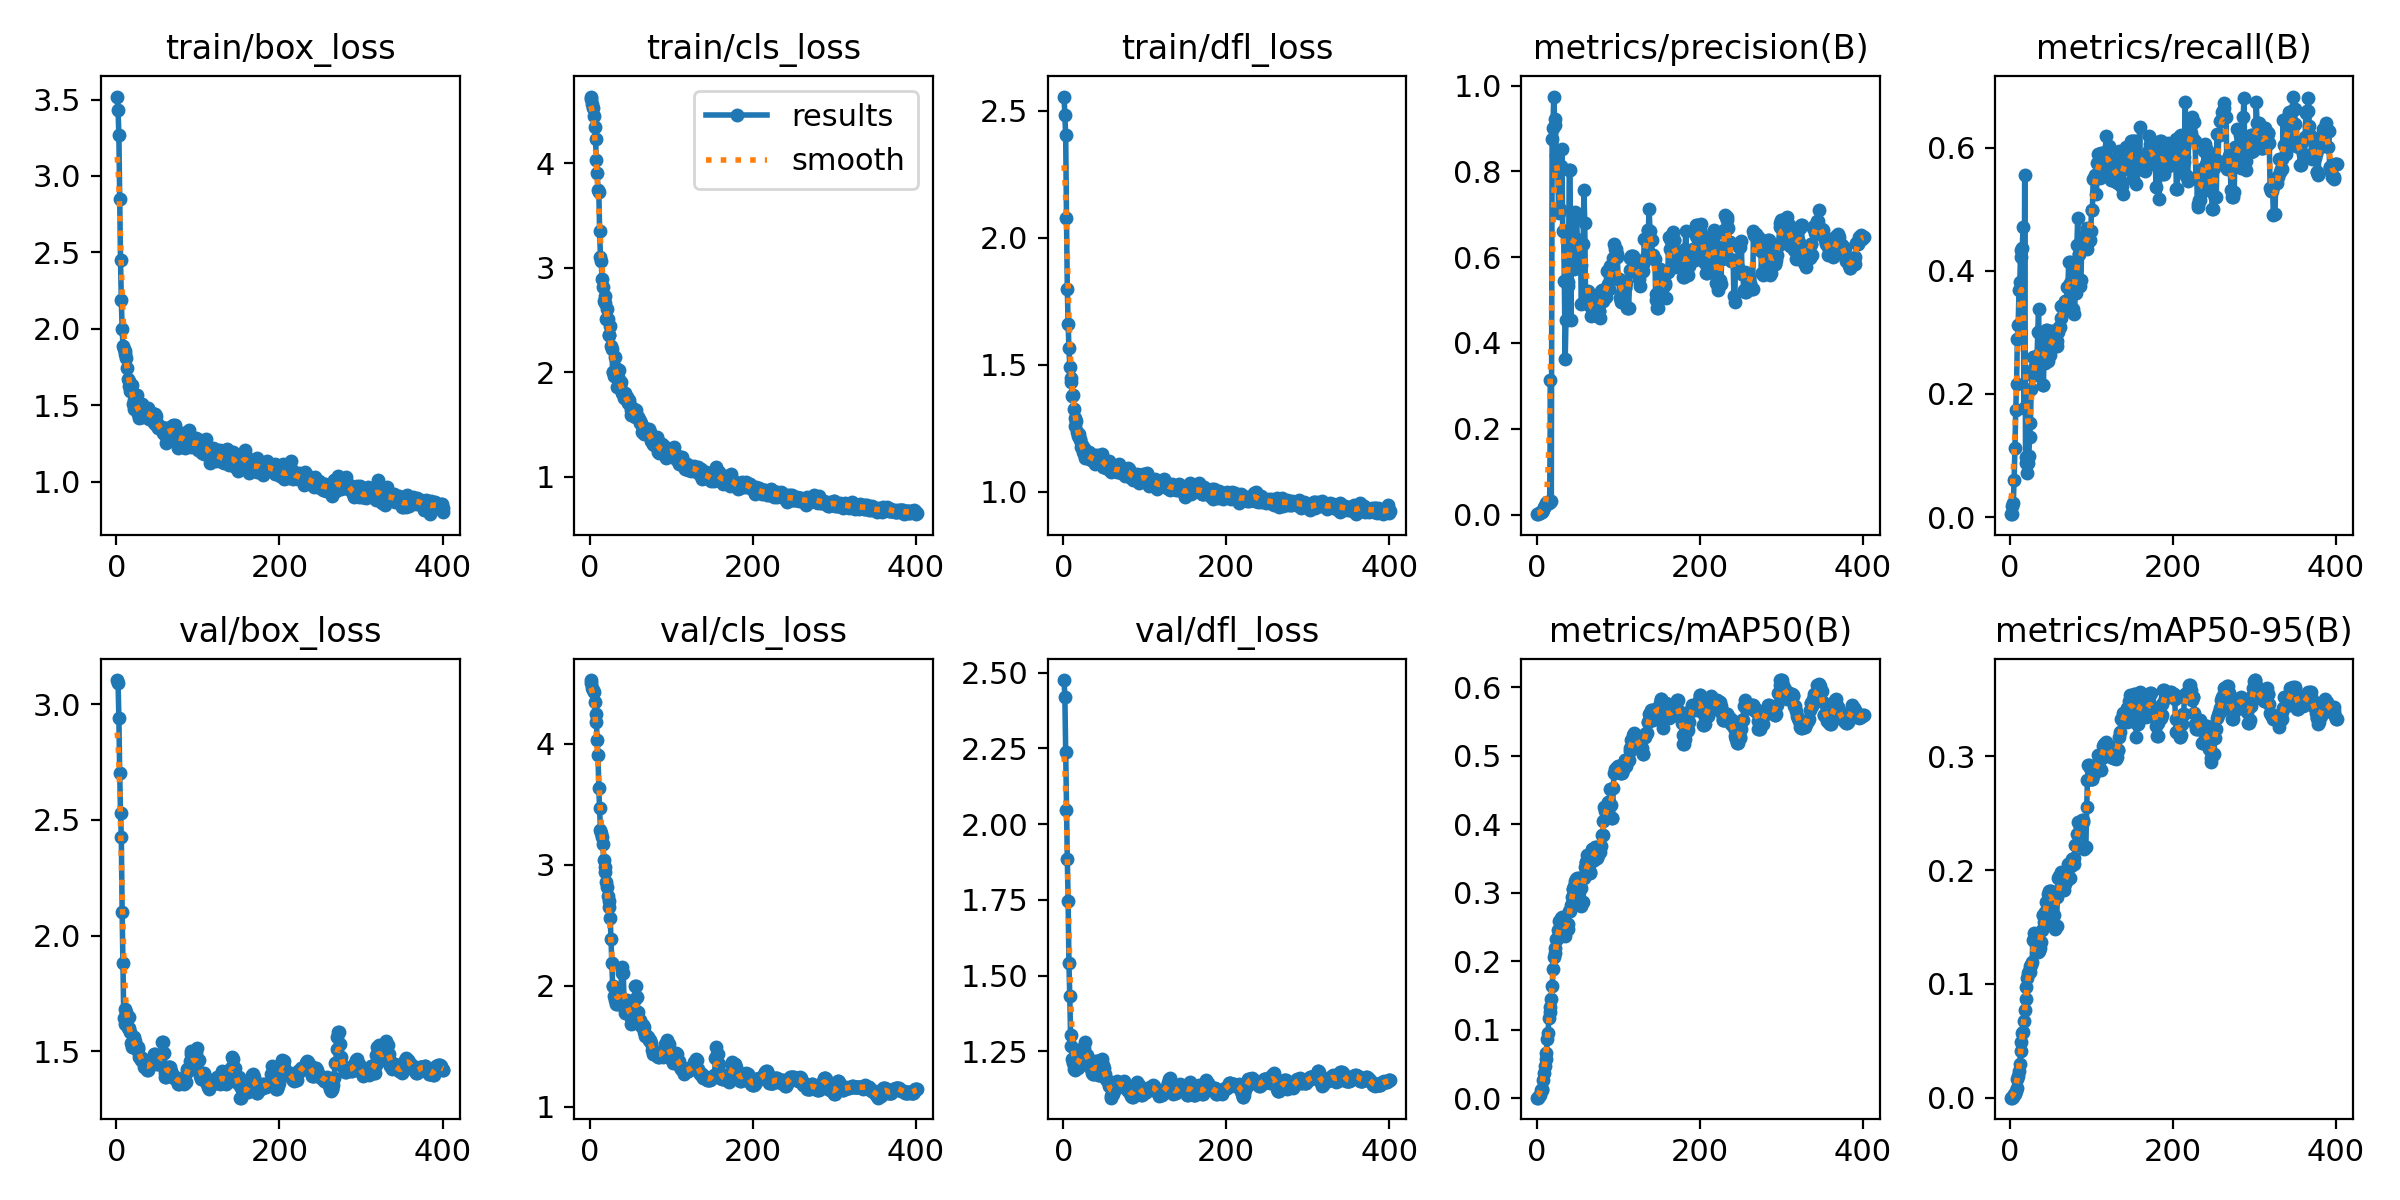

Data behind this chart, as committed beside it:
epoch, train/box_loss, train/cls_loss, train/dfl_loss, metrics/precision(B), metrics/recall(B), metrics/mAP50(B), metrics/mAP50-95(B), val/box_loss, val/cls_loss, val/dfl_loss, lr/pg0, lr/pg1, lr/pg2
1, 3.519, 4.62, 2.555, 0.00099, 0.00463, 0.00053, 0.00011, 3.105, 4.527, 2.476, 1.25e-05, 1.25e-05, 1.25e-05
2, 3.429, 4.641, 2.484, 0.00107, 0.00463, 0.0006, 0.00012, 3.094, 4.501, 2.421, 3.1188e-05, 3.1188e-05, 3.1188e-05
3, 3.267, 4.567, 2.403, 0.0045, 0.01852, 0.00275, 0.0004, 2.94, 4.458, 2.24, 4.9802e-05, 4.9802e-05, 4.9802e-05
4, 2.852, 4.535, 2.079, 0.00397, 0.02315, 0.0047, 0.00076, 2.703, 4.448, 2.047, 6.8342e-05, 6.8342e-05, 6.8342e-05
5, 2.449, 4.455, 1.799, 0.00541, 0.06046, 0.01178, 0.00347, 2.53, 4.427, 1.884, 8.6807e-05, 8.6807e-05, 8.6807e-05
6, 2.188, 4.345, 1.66, 0.00576, 0.1114, 0.01128, 0.00374, 2.426, 4.35, 1.746, 0.0001052, 0.0001052, 0.0001052
7, 2, 4.231, 1.565, 0.00759, 0.1742, 0.01373, 0.00612, 2.102, 4.248, 1.54, 0.0001235, 0.0001235, 0.0001235
8, 1.89, 4.03, 1.492, 0.01057, 0.2155, 0.02671, 0.00825, 1.882, 4.184, 1.434, 0.0001418, 0.0001418, 0.0001418
9, 1.866, 3.911, 1.448, 0.01883, 0.2898, 0.03704, 0.01618, 1.645, 4.027, 1.304, 0.0001599, 0.0001599, 0.0001599
10, 1.857, 3.746, 1.434, 0.02066, 0.3119, 0.04707, 0.01958, 1.619, 3.911, 1.266, 0.000178, 0.000178, 0.000178
11, 1.832, 3.728, 1.377, 0.02523, 0.3691, 0.05702, 0.02387, 1.684, 3.634, 1.226, 0.000196, 0.000196, 0.000196
12, 1.81, 3.353, 1.381, 0.02601, 0.3818, 0.06626, 0.02943, 1.669, 3.47, 1.213, 0.000214, 0.000214, 0.000214
13, 1.743, 3.108, 1.327, 0.02826, 0.4335, 0.08674, 0.04151, 1.654, 3.289, 1.192, 0.0002319, 0.0002319, 0.0002319
14, 1.673, 3.062, 1.289, 0.02655, 0.4233, 0.09497, 0.04867, 1.601, 3.267, 1.187, 0.0002497, 0.0002497, 0.0002497
15, 1.626, 2.892, 1.259, 0.02635, 0.4366, 0.1175, 0.05715, 1.601, 3.23, 1.199, 0.0002674, 0.0002674, 0.0002674
16, 1.656, 2.814, 1.28, 0.02836, 0.4708, 0.1249, 0.05812, 1.65, 3.169, 1.21, 0.000285, 0.000285, 0.000285
17, 1.593, 2.685, 1.236, 0.3131, 0.1776, 0.1323, 0.06778, 1.582, 3.04, 1.204, 0.0003026, 0.0003026, 0.0003026
18, 1.601, 2.66, 1.218, 0.03156, 0.5562, 0.1449, 0.07682, 1.536, 2.985, 1.196, 0.0003201, 0.0003201, 0.0003201
19, 1.632, 2.731, 1.226, 0.8762, 0.09807, 0.163, 0.08668, 1.518, 2.939, 1.202, 0.0003375, 0.0003375, 0.0003375
20, 1.509, 2.514, 1.202, 0.9003, 0.08703, 0.1879, 0.09699, 1.517, 2.862, 1.211, 0.0003549, 0.0003549, 0.0003549
21, 1.536, 2.606, 1.208, 0.9743, 0.07231, 0.2057, 0.1052, 1.55, 2.812, 1.241, 0.0003722, 0.0003722, 0.0003722
22, 1.478, 2.514, 1.177, 0.9217, 0.0879, 0.2123, 0.1097, 1.56, 2.746, 1.259, 0.0003894, 0.0003894, 0.0003894
23, 1.532, 2.361, 1.186, 0.9088, 0.09905, 0.2193, 0.1115, 1.546, 2.702, 1.25, 0.0004065, 0.0004065, 0.0004065
24, 1.498, 2.359, 1.157, 0.8386, 0.1306, 0.2324, 0.1159, 1.522, 2.65, 1.233, 0.0004235, 0.0004235, 0.0004235
25, 1.564, 2.444, 1.174, 0.8032, 0.153, 0.2316, 0.1106, 1.505, 2.559, 1.237, 0.0004405, 0.0004405, 0.0004405
26, 1.473, 2.247, 1.147, 0.8026, 0.2083, 0.2454, 0.1167, 1.517, 2.385, 1.261, 0.0004574, 0.0004574, 0.0004574
27, 1.441, 2.225, 1.133, 0.7025, 0.2304, 0.2378, 0.1193, 1.511, 2.192, 1.281, 0.0004743, 0.0004743, 0.0004743
28, 1.416, 2.005, 1.141, 0.7115, 0.2603, 0.2579, 0.1384, 1.474, 1.994, 1.237, 0.000491, 0.000491, 0.000491
29, 1.436, 2.003, 1.134, 0.7115, 0.2603, 0.2579, 0.1384, 1.474, 1.994, 1.237, 0.0005077, 0.0005077, 0.0005077
30, 1.423, 1.966, 1.137, 0.8136, 0.2416, 0.2635, 0.1449, 1.461, 1.914, 1.216, 0.0005243, 0.0005243, 0.0005243
31, 1.51, 2.146, 1.157, 0.8525, 0.2301, 0.2647, 0.1384, 1.47, 1.879, 1.224, 0.0005408, 0.0005408, 0.0005408
32, 1.466, 2.037, 1.153, 0.662, 0.2509, 0.2571, 0.1378, 1.459, 1.847, 1.218, 0.0005573, 0.0005573, 0.0005573
33, 1.421, 1.861, 1.128, 0.662, 0.2509, 0.2571, 0.1378, 1.459, 1.847, 1.218, 0.0005737, 0.0005737, 0.0005737
34, 1.46, 1.939, 1.123, 0.5455, 0.3012, 0.2388, 0.1284, 1.434, 1.863, 1.192, 0.0005842, 0.0005842, 0.0005842
35, 1.471, 1.952, 1.139, 0.3617, 0.338, 0.237, 0.1291, 1.437, 1.957, 1.177, 0.0005829, 0.0005829, 0.0005829
36, 1.433, 2.018, 1.128, 0.4536, 0.2649, 0.2463, 0.1316, 1.428, 1.847, 1.173, 0.0005817, 0.0005817, 0.0005817
37, 1.441, 1.873, 1.124, 0.4536, 0.2649, 0.2463, 0.1316, 1.428, 1.847, 1.173, 0.0005805, 0.0005805, 0.0005805
38, 1.466, 1.905, 1.144, 0.542, 0.2491, 0.2468, 0.1366, 1.419, 1.908, 1.184, 0.0005792, 0.0005792, 0.0005792
39, 1.483, 1.813, 1.111, 0.5339, 0.2726, 0.2541, 0.1473, 1.42, 2.158, 1.21, 0.000578, 0.000578, 0.000578
40, 1.411, 1.797, 1.117, 0.8036, 0.2145, 0.2737, 0.1606, 1.447, 2.109, 1.218, 0.0005767, 0.0005767, 0.0005767
41, 1.407, 1.795, 1.124, 0.8036, 0.2145, 0.2737, 0.1606, 1.447, 2.109, 1.218, 0.0005755, 0.0005755, 0.0005755
42, 1.448, 1.75, 1.146, 0.4535, 0.2919, 0.2826, 0.1544, 1.452, 1.87, 1.2, 0.0005743, 0.0005743, 0.0005743
43, 1.442, 1.797, 1.138, 0.6475, 0.2496, 0.2938, 0.1631, 1.442, 1.776, 1.173, 0.000573, 0.000573, 0.000573
44, 1.451, 1.762, 1.121, 0.6245, 0.3034, 0.3058, 0.1721, 1.449, 1.847, 1.173, 0.0005718, 0.0005718, 0.0005718
45, 1.431, 1.753, 1.113, 0.6245, 0.3034, 0.3058, 0.1721, 1.449, 1.847, 1.173, 0.0005705, 0.0005705, 0.0005705
46, 1.382, 1.764, 1.134, 0.5727, 0.2881, 0.3103, 0.1713, 1.489, 1.879, 1.21, 0.0005693, 0.0005693, 0.0005693
47, 1.445, 1.706, 1.147, 0.7058, 0.2527, 0.3166, 0.179, 1.487, 1.83, 1.223, 0.0005681, 0.0005681, 0.0005681
48, 1.429, 1.732, 1.124, 0.6944, 0.2631, 0.3201, 0.1818, 1.449, 1.778, 1.205, 0.0005668, 0.0005668, 0.0005668
49, 1.373, 1.685, 1.099, 0.6944, 0.2631, 0.3201, 0.1818, 1.449, 1.778, 1.205, 0.0005656, 0.0005656, 0.0005656
50, 1.385, 1.636, 1.118, 0.6382, 0.2857, 0.3209, 0.1819, 1.445, 1.735, 1.194, 0.0005644, 0.0005644, 0.0005644
51, 1.349, 1.588, 1.119, 0.5761, 0.2859, 0.3185, 0.1793, 1.446, 1.683, 1.175, 0.0005631, 0.0005631, 0.0005631
52, 1.362, 1.593, 1.099, 0.64, 0.3025, 0.3208, 0.1779, 1.443, 1.694, 1.159, 0.0005619, 0.0005619, 0.0005619
53, 1.351, 1.599, 1.093, 0.64, 0.3025, 0.3208, 0.1779, 1.443, 1.694, 1.159, 0.0005606, 0.0005606, 0.0005606
54, 1.349, 1.644, 1.098, 0.5823, 0.2934, 0.3066, 0.1608, 1.461, 1.765, 1.154, 0.0005594, 0.0005594, 0.0005594
55, 1.355, 1.574, 1.089, 0.4916, 0.2887, 0.2807, 0.148, 1.486, 1.893, 1.149, 0.0005582, 0.0005582, 0.0005582
56, 1.358, 1.587, 1.123, 0.6298, 0.2771, 0.2856, 0.1506, 1.541, 1.996, 1.137, 0.0005569, 0.0005569, 0.0005569
57, 1.32, 1.636, 1.107, 0.6298, 0.2771, 0.2856, 0.1506, 1.541, 1.996, 1.137, 0.0005557, 0.0005557, 0.0005557
58, 1.318, 1.582, 1.087, 0.7555, 0.2863, 0.3206, 0.176, 1.491, 1.906, 1.102, 0.0005545, 0.0005545, 0.0005545
59, 1.308, 1.576, 1.08, 0.68, 0.3004, 0.3368, 0.1931, 1.407, 1.785, 1.097, 0.0005532, 0.0005532, 0.0005532
60, 1.33, 1.556, 1.093, 0.5037, 0.3095, 0.3444, 0.1948, 1.387, 1.716, 1.109, 0.000552, 0.000552, 0.000552
... 341 more rows
